Run: headless pygame with SDL's dummy video driver; simulated clock (each Clock.tick advances the game by its frame time, no real sleeping); random seed 0; keys injected as events and as key.get_pressed() state; mouse plan: one left click at the window centre at the start of phase 2, then a move to the lower-right quarter at the start of phase 3.
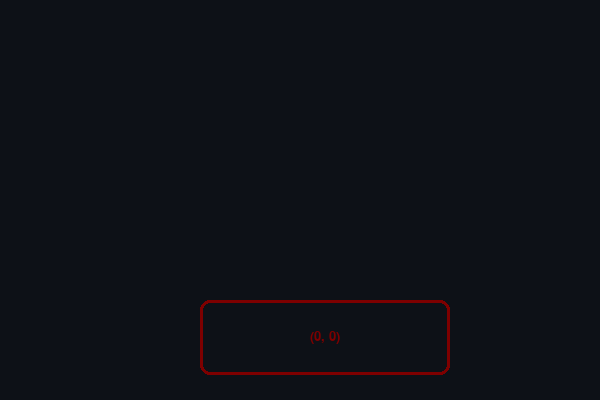
Frame 1 of 4 · flips 1–60 · no input
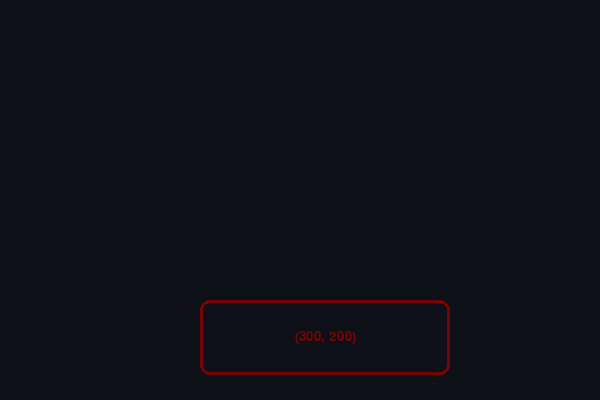
Frame 2 of 4 · flips 61–180 · clicked the window centre · tapped SPACE, RETURN · held RIGHT (→), D
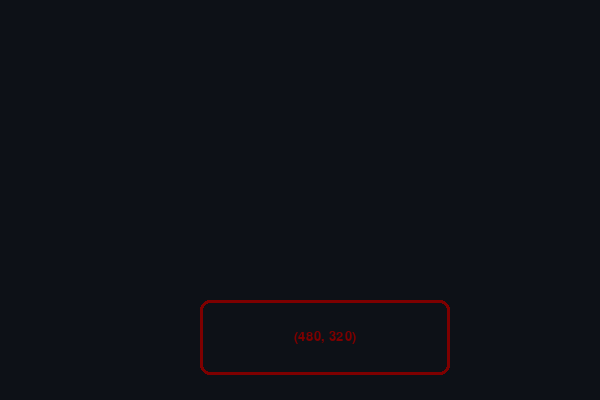
Frame 3 of 4 · flips 181–300 · moved the mouse to the lower-right quarter · held DOWN (↓), S
Frame 4 of 4 · flips 301–420 · held LEFT (←), A, UP (↑), W · screen unchanged from frame 3, image omitted

The pygame program that drew these frames:

#!/usr/bin/env python
# -*- coding: utf-8 -*-
#
#  button.py
#  
#  Copyright 2021 Braulio Madrid <darkcom@darkcom-X455LD>
#  

# ------------------------------------------------------------ Imports
import sys
import pygame as pg

# ------------------------------------------------------------ Classes
class Button():
	"""
	Create a functional button using pygame.draw.rect and pygame.font
	require import pygame
			
	TODO:
	- Separate color rect out of color font.
	- Separate colors generate very amount of arguments, considere use a style dict.
	- Integrate effects from outline, shadow and chromatic classes.
	- Make that configure method apply changes.
	"""
	def __init__(self, rect, text = 'text', onclickFunction = None, **kwargs):
		"""
		Constructor fucntion for the class
		
		args:
		---
		rect: pygame.Rect
		text: str # better name label
		onclickFunction: any Python function or method name
		kwargs: dict
		
		return:
		---
		None
		"""
		

		# Rect for rect frame, also used for text aligment
		self.rect = rect
		# text aligment
		self.align = 'center'
		self.valign = 'mid'
		
		# normal_color, enabled and out of bounds
		self.normal_color = (170,170,170)
		# highlight_color, enabled and in range of bounds
		self.highlight_color = (100,100,100)
		# clicked color, enabled, in range of bounds and clicked
		self.clicked_color = (170,170,170)
		# disabled color, disabled
		self.disabled_color = (75,75,75)

		# On Click Function
		self.onclickFunction = onclickFunction

		# Optional arguments for button class
		self.kwargs = kwargs
		if self.kwargs != None:
			self.configure(self.kwargs)
		
		# private boolean variable events, posible read only return 
		self.in_rect = bool()
		self.enabled = True
		self._event = {'clicked': False, 'highlighted' : False}
		
		# text content for button label
		self.text = text
		self.font = pg.font.SysFont('Arial',20)
		
		
	def draw(self, screen):
		"""
		Draw a rect frame and text label for button
		
		args:
		---
		screen : pygame.Surface
		
		return:
		---
		None
		"""
		
		fnt_render = self.font.render(self.text,True,self.disabled_color)
		
		if self.enabled:
			self.pos = pg.mouse.get_pos()
			self.mouse = pg.mouse.get_pressed()
			self.in_width = self.pos[0] > self.rect[0] and self.pos[0] <= self.rect[0] + self.rect[2]
			self.in_height = self.pos[1] > self.rect[1] and self.pos[1] <= self.rect[1] + self.rect[3]
			self.in_rect = self.in_width and self.in_height
			# ~ print(f'events: {self._event}')
			
			if self.mouse == (1,0,0): # Clicked
				if self.in_rect:
					pg.draw.rect(screen,self.clicked_color,self.rect,3,10)
					fnt_render = self.font.render(self.text,True,self.clicked_color)
					if self._event['clicked'] == False:
						
						if self.onclickFunction != None: self.onclickFunction()
					self._event['clicked'] = True
					
			else: # Highlight
				
				self._event['clicked'] = False
				if self.in_rect:
					pg.draw.rect(screen,self.highlight_color,self.rect,3,10)
					fnt_render = self.font.render(self.text,True,self.highlight_color)
					self._event['highlighted'] = True
				else:
					pg.draw.rect(screen,self.normal_color,self.rect,3,10)
					fnt_render = self.font.render(self.text,True,self.normal_color)
					self._event['highlighted'] = False
		else:
			pg.draw.rect(screen,self.disabled_color,self.rect,3,10)
			fnt_render = self.font.render(self.text,True,self.disabled_color)
		
		# Dibuja la fuente en pantalla
		# Alinear texto en rectangulo
		
		align_x = self.rect[0]
		if self.align == 'left':
			align_x += 10 # 10 es el border radius
		elif self.align == 'center':
			align_x += self.rect[2] // 2 - fnt_render.get_width() // 2
		elif self.align == 'right':
			align_x += (self.rect[2] - fnt_render.get_width() - 10)
		
		align_y = self.rect[1]
		if self.valign == 'top':
			align_y += 10 # 10 es el border radius
		elif self.valign == 'mid':
			align_y += self.rect[3] // 2 - fnt_render.get_height() // 2
		elif self.valign == 'bottom':
			align_y += (self.rect[3] - fnt_render.get_height() - 10)
		
		screen.blit(fnt_render,(align_x, align_y, self.rect[2] - 10, self.rect[3] - 10))
			
	def configure (self, kwargs):
		""" 
		Method that configure arguments from a dictionary
		
		args:
		---
		kwargs: dict
		
		return:
		---
		None
		"""
		self.kwargs = {**kwargs, **self.kwargs} # Merge various dictionaries
		
		if 'normal_color' in self.kwargs:
			self.normal_color = self.kwargs['normal_color']
		elif 'highlight_color' in self.kwargs:
			self.highlight_color = self.kwargs['highlight_color']
		elif 'clicked_color' in self.kwargs:
			self.clicked_color = self.kwargs['clicked_color']
		elif 'disabled_color' in self.kwargs:
			self.disabled_color = self.kwargs['disabled_color']
		elif 'enabled' in self.kwargs:
			self.enabled = self.kwargs['enabled']
		elif 'onclickFunction' in self.kwargs:
			self.onclickFunction = self.kwargs['onclickFunction']
		elif 'text' in self.kwargs:
			self.text = self.kwargs['text']
		elif 'align' in self.kwargs:
			self.align = self.kwargs['align']
		elif 'valign' in self.kwargs:
			self.valign = self.kwargs['valign']
		else:
			pass
# -------------------------------------------------..... Program entry

def default_test ():
	""" Test Function for button command, return none"""
	print('\x1b[96mMessage from default test function in button module for Button class.\x1b[0m')

def main ():
	""" Entry function program """
	
	pg.init()
	display = pg.display.set_mode((600, 400))
	
	pg.display.set_caption('Button test class')
	
	# Button creation
	rect = pg.Rect(200,300,250,75)
	test_button = Button(rect, 'Hola mundo', default_test)
	# Changing color directly
	test_button.normal_color = (125, 0, 0)
	# Changing style from configure function - NOT FUNCTIONAL
	test_button.configure({"highlight_color" : (75, 0 , 0), "clicked_color" : (0, 75,75), "disabled_color" : (0, 0, 75), "align" : "right", "valign" : "bottom"})
	
	
	while 1:
		
		test_button.text = str(pg.mouse.get_pos())
		display.fill((13,17,23))
		test_button.draw(display)
		
		for event in pg.event.get():
			if event.type == pg.QUIT:
				sys.exit()
		pg.display.update()
	return 0

if __name__ == '__main__':
	main()
